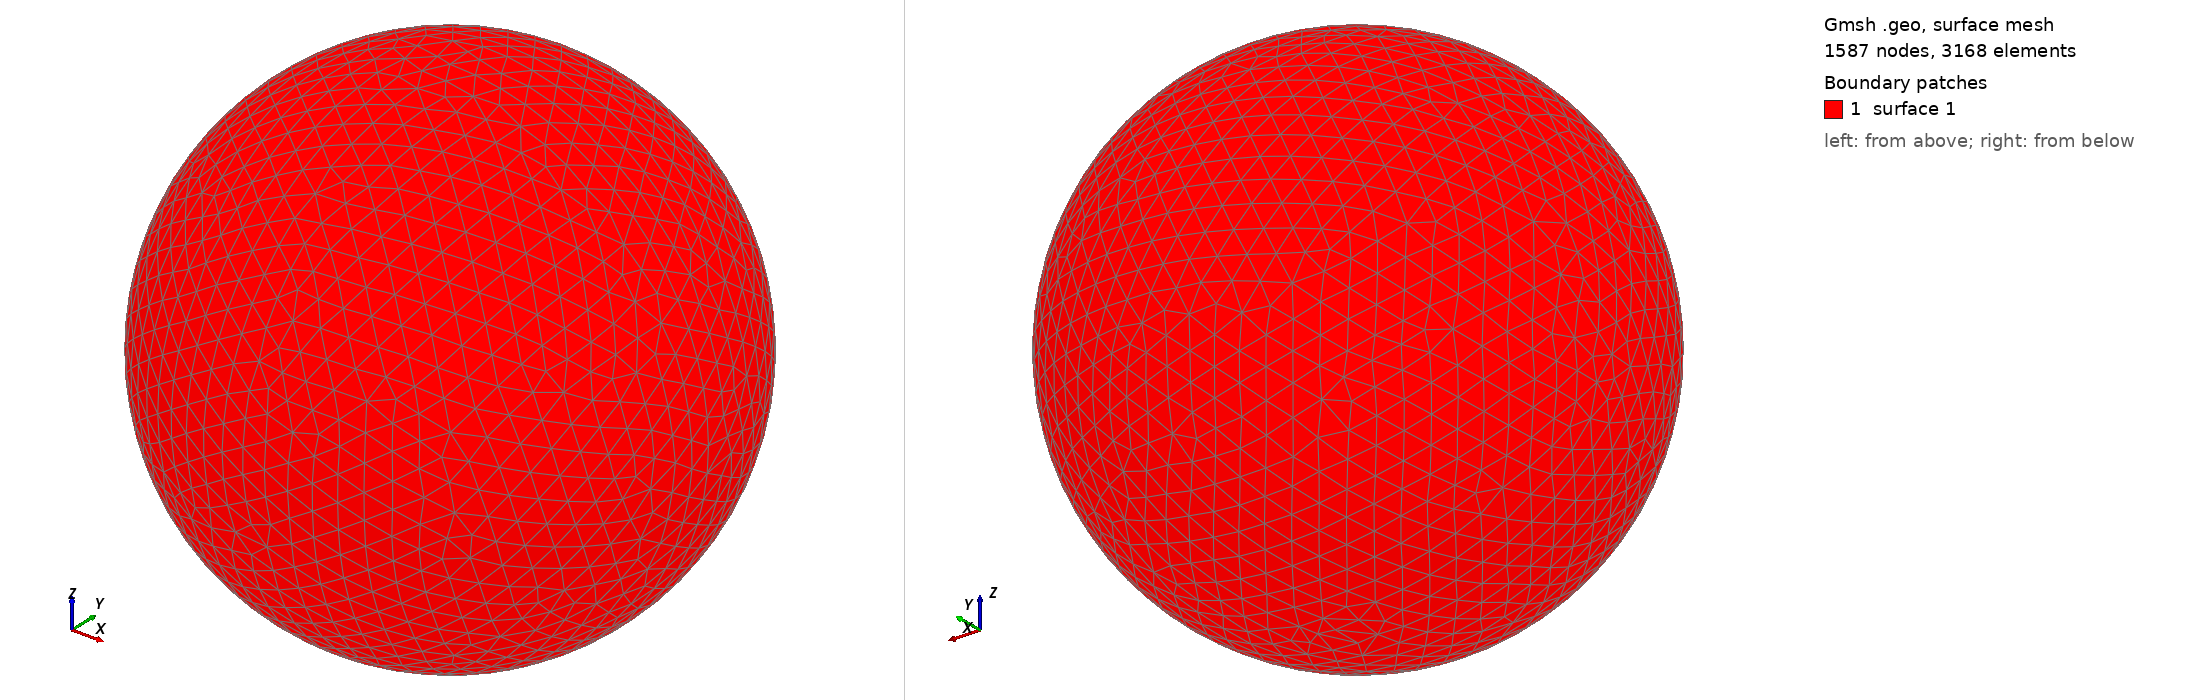

Gmsh geometry script, surface-meshed: 1587 nodes, 3168 surface elements. Boundary patches (legend numbers): 1 surface 1. Left view from above one corner, right view from below the opposite corner. The script declares no physical surfaces, so the legend lists its geometric surfaces. The drawing asked Gmsh for element sizes between 1% and 20% of the model's largest extent; the script's own settings can give other sizes.

=== shot2185.geo (drawn) ===
SetFactory("OpenCASCADE");
Point(1) = {0,0,0,0};
Sphere(1) = {0,0,0,0.26560000};
MeshSize{ PointsOf{ Surface{:}; } } = 0.026560000;
Mesh.ElementOrder=1;
Mesh.Format=39;
